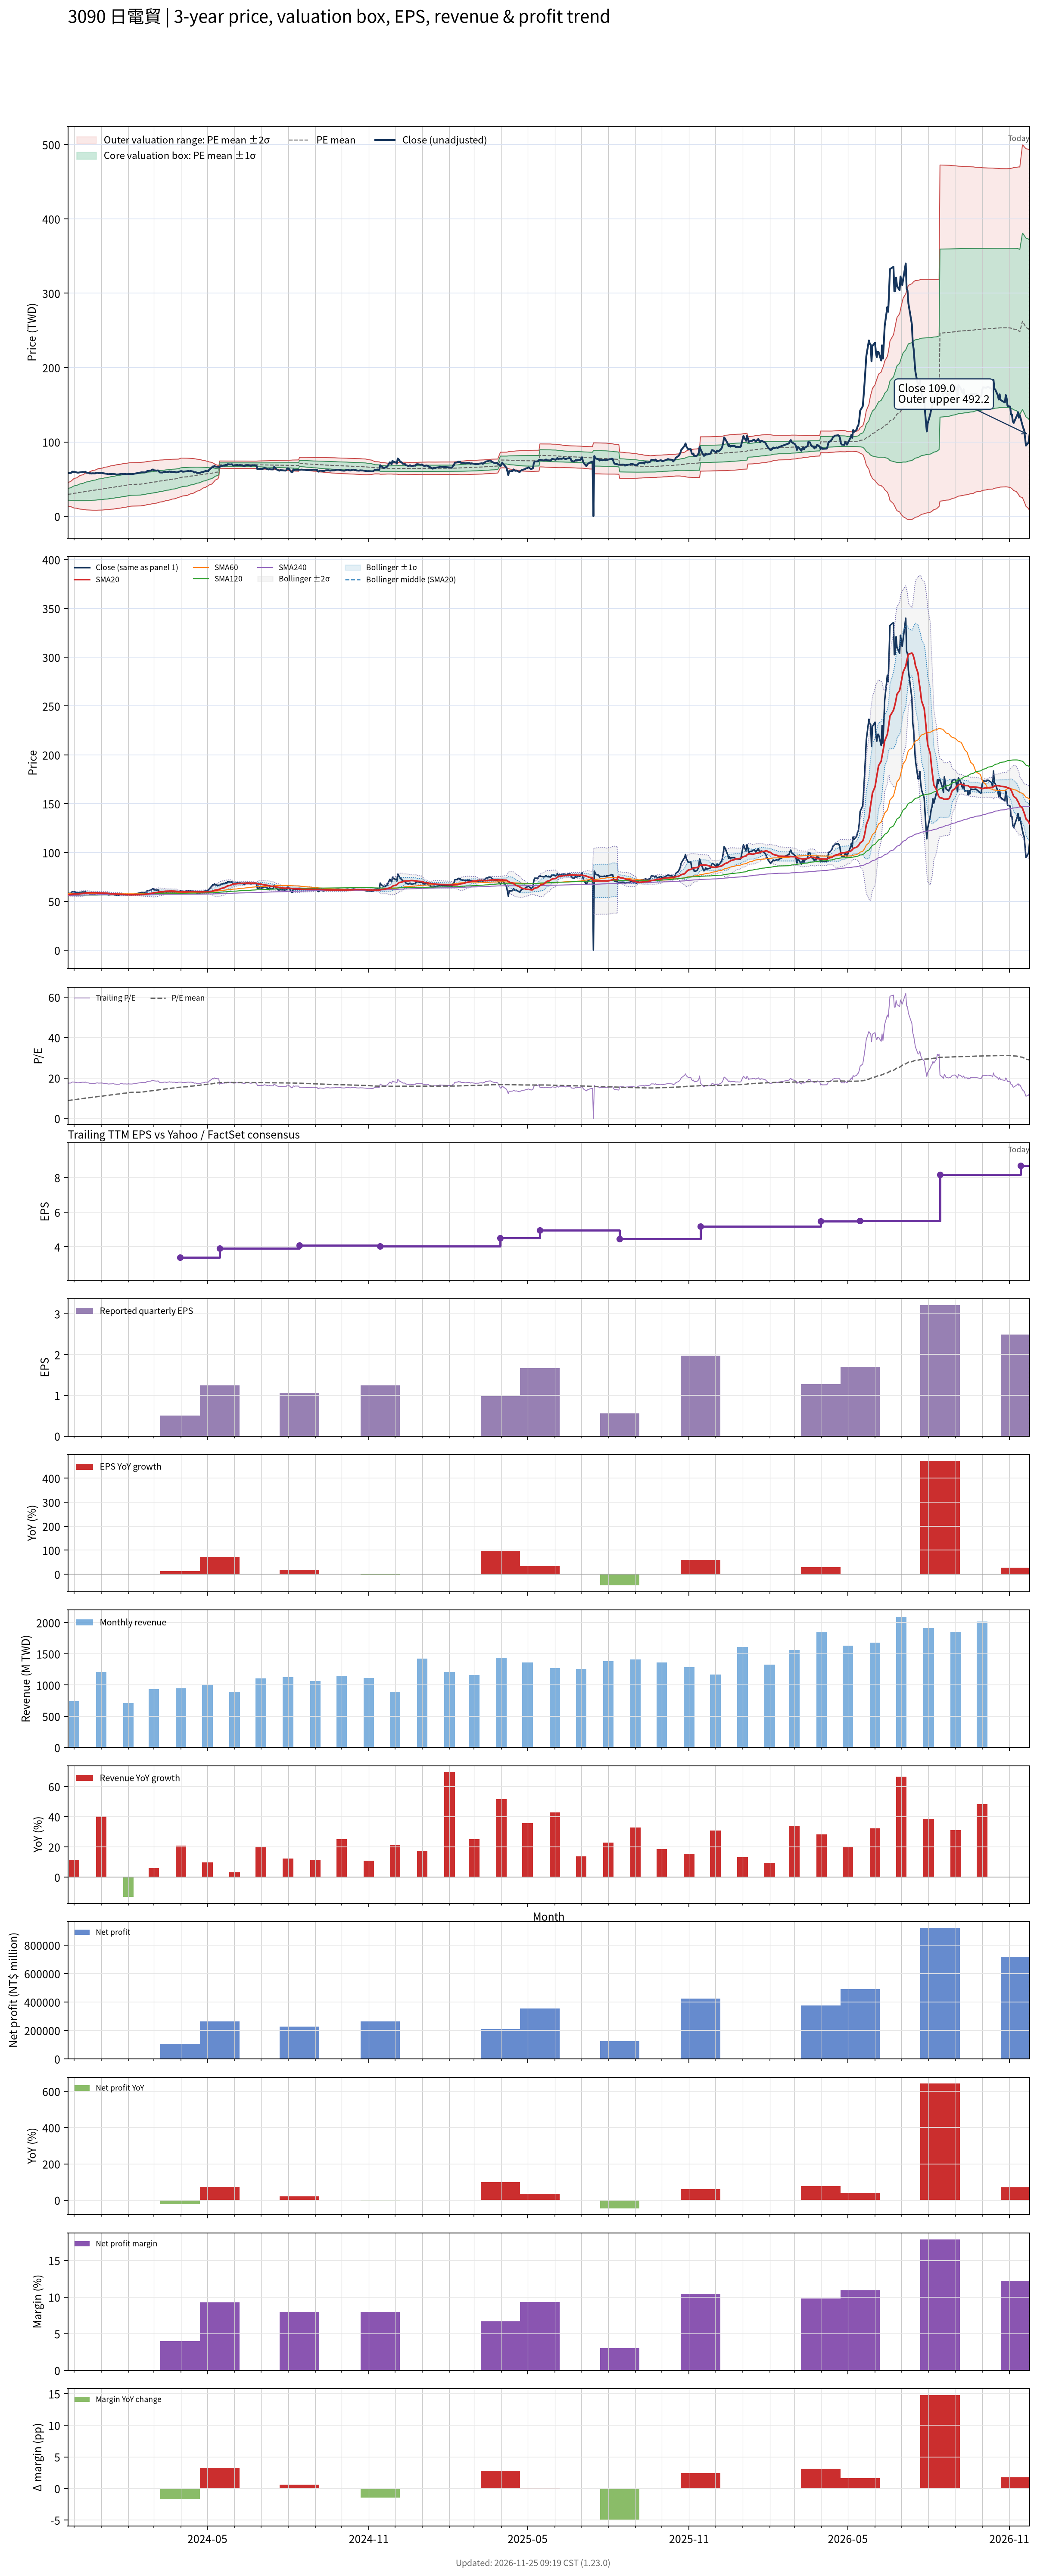

The table this chart was drawn from, first rows:
# chart-version: skill-stock-dynamic-val…
date, close, available_date, period_end, eps, ttm_eps, pe, pe_mean, pe_std, price_m2, price_m1, price_mean, price_p1, price_p2, forward_eps, forward_pe, forward_pe_mean, forward_pe_std, forward_price_m2, forward_price_m1, forward_price_mean, forward_price_p1, forward_price_p2, sma20
2023-11-24, 58.1, 2023-11-14, 2023-09-30, 1.28, 3.33, 17.45, 8.894, 2.388, 13.72, 21.67, 29.62, 37.57, 45.52, , , , , , , , , , 56.83
2023-11-27, 58.2, 2023-11-14, 2023-09-30, 1.28, 3.33, 17.48, 8.972, 2.512, 13.15, 21.51, 29.88, 38.24, 46.61, , , , , , , , , , 56.92
2023-11-28, 58.6, 2023-11-14, 2023-09-30, 1.28, 3.33, 17.6, 9.051, 2.631, 12.62, 21.38, 30.14, 38.9, 47.66, , , , , , , , , , 57.07
2023-11-29, 60, 2023-11-14, 2023-09-30, 1.28, 3.33, 18.02, 9.134, 2.754, 12.08, 21.25, 30.42, 39.59, 48.76, , , , , , , , , , 57.25
2023-11-30, 59.8, 2023-11-14, 2023-09-30, 1.28, 3.33, 17.96, 9.216, 2.867, 11.59, 21.14, 30.69, 40.24, 49.79, , , , , , , , , , 57.38
2023-12-01, 59.9, 2023-11-14, 2023-09-30, 1.28, 3.33, 17.99, 9.298, 2.975, 11.15, 21.05, 30.96, 40.87, 50.78, , , , , , , , , , 57.52
2023-12-04, 59, 2023-11-14, 2023-09-30, 1.28, 3.33, 17.72, 9.378, 3.071, 10.78, 21, 31.23, 41.45, 51.68, , , , , , , , , , 57.6
2023-12-05, 58.7, 2023-11-14, 2023-09-30, 1.28, 3.33, 17.63, 9.457, 3.16, 10.45, 20.97, 31.49, 42.01, 52.53, , , , , , , , , , 57.62
2023-12-06, 58.7, 2023-11-14, 2023-09-30, 1.28, 3.33, 17.63, 9.536, 3.244, 10.15, 20.95, 31.75, 42.56, 53.36, , , , , , , , , , 57.66
2023-12-07, 58.9, 2023-11-14, 2023-09-30, 1.28, 3.33, 17.69, 9.615, 3.326, 9.869, 20.94, 32.02, 43.09, 54.17, , , , , , , , , , 57.75
2023-12-08, 59.1, 2023-11-14, 2023-09-30, 1.28, 3.33, 17.75, 9.695, 3.405, 9.608, 20.95, 32.28, 43.62, 54.96, , , , , , , , , , 57.87
2023-12-11, 59.6, 2023-11-14, 2023-09-30, 1.28, 3.33, 17.9, 9.776, 3.483, 9.356, 20.95, 32.55, 44.15, 55.75, , , , , , , , , , 58.03
2023-12-12, 59.5, 2023-11-14, 2023-09-30, 1.28, 3.33, 17.87, 9.856, 3.557, 9.128, 20.97, 32.82, 44.67, 56.51, , , , , , , , , , 58.2
2023-12-13, 59.4, 2023-11-14, 2023-09-30, 1.28, 3.33, 17.84, 9.936, 3.628, 8.926, 21.01, 33.09, 45.17, 57.25, , , , , , , , , , 58.36
2023-12-14, 59.9, 2023-11-14, 2023-09-30, 1.28, 3.33, 17.99, 10.02, 3.698, 8.73, 21.04, 33.36, 45.67, 57.99, , , , , , , , , , 58.55
2023-12-15, 58.7, 2023-11-14, 2023-09-30, 1.28, 3.33, 17.63, 10.1, 3.759, 8.587, 21.1, 33.62, 46.14, 58.65, , , , , , , , , , 58.66
2023-12-18, 58.3, 2023-11-14, 2023-09-30, 1.28, 3.33, 17.51, 10.17, 3.815, 8.475, 21.18, 33.88, 46.58, 59.29, , , , , , , , , , 58.74
2023-12-19, 57.6, 2023-11-14, 2023-09-30, 1.28, 3.33, 17.3, 10.25, 3.865, 8.392, 21.26, 34.13, 47, 59.87, , , , , , , , , , 58.8
2023-12-20, 57.9, 2023-11-14, 2023-09-30, 1.28, 3.33, 17.39, 10.33, 3.915, 8.315, 21.35, 34.39, 47.42, 60.46, , , , , , , , , , 58.84
2023-12-21, 57.5, 2023-11-14, 2023-09-30, 1.28, 3.33, 17.27, 10.4, 3.961, 8.26, 21.45, 34.64, 47.83, 61.02, , , , , , , , , , 58.87
2023-12-22, 57.8, 2023-11-14, 2023-09-30, 1.28, 3.33, 17.36, 10.48, 4.006, 8.21, 21.55, 34.89, 48.23, 61.57, , , , , , , , , , 58.85
2023-12-25, 57.7, 2023-11-14, 2023-09-30, 1.28, 3.33, 17.33, 10.55, 4.049, 8.175, 21.66, 35.14, 48.63, 62.11, , , , , , , , , , 58.83
2023-12-26, 58.1, 2023-11-14, 2023-09-30, 1.28, 3.33, 17.45, 10.63, 4.092, 8.141, 21.77, 35.4, 49.02, 62.65, , , , , , , , , , 58.8
2023-12-27, 58.4, 2023-11-14, 2023-09-30, 1.28, 3.33, 17.54, 10.71, 4.13, 8.168, 21.92, 35.68, 49.43, 63.18, , , , , , , , , , 58.73
2023-12-28, 58.4, 2023-11-14, 2023-09-30, 1.28, 3.33, 17.54, 10.8, 4.165, 8.215, 22.09, 35.96, 49.83, 63.7, , , , , , , , , , 58.66
2023-12-29, 58.1, 2023-11-14, 2023-09-30, 1.28, 3.33, 17.45, 10.88, 4.197, 8.29, 22.26, 36.24, 50.21, 64.19, , , , , , , , , , 58.56
2024-01-02, 58.3, 2023-11-14, 2023-09-30, 1.28, 3.33, 17.51, 10.97, 4.226, 8.374, 22.45, 36.52, 50.6, 64.67, , , , , , , , , , 58.53
2024-01-03, 57.9, 2023-11-14, 2023-09-30, 1.28, 3.33, 17.39, 11.05, 4.253, 8.476, 22.64, 36.8, 50.97, 65.13, , , , , , , , , , 58.49
2024-01-04, 57.8, 2023-11-14, 2023-09-30, 1.28, 3.33, 17.36, 11.13, 4.278, 8.586, 22.83, 37.08, 51.33, 65.57, , , , , , , , , , 58.45
2024-01-05, 57.5, 2023-11-14, 2023-09-30, 1.28, 3.33, 17.27, 11.22, 4.301, 8.709, 23.03, 37.35, 51.67, 66, , , , , , , , , , 58.38
2024-01-08, 57, 2023-11-14, 2023-09-30, 1.28, 3.33, 17.12, 11.3, 4.321, 8.845, 23.23, 37.62, 52.01, 66.39, , , , , , , , , , 58.27
2024-01-09, 56.6, 2023-11-14, 2023-09-30, 1.28, 3.33, 17, 11.38, 4.338, 8.987, 23.43, 37.88, 52.33, 66.77, , , , , , , , , , 58.12
2024-01-10, 56.6, 2023-11-14, 2023-09-30, 1.28, 3.33, 17, 11.45, 4.354, 9.14, 23.64, 38.14, 52.64, 67.14, , , , , , , , , , 57.98
2024-01-11, 56.9, 2023-11-14, 2023-09-30, 1.28, 3.33, 17.09, 11.53, 4.37, 9.3, 23.85, 38.4, 52.96, 67.51, , , , , , , , , , 57.85
2024-01-12, 56.8, 2023-11-14, 2023-09-30, 1.28, 3.33, 17.06, 11.61, 4.383, 9.477, 24.07, 38.67, 53.26, 67.86, , , , , , , , , , 57.7
2024-01-15, 57.1, 2023-11-14, 2023-09-30, 1.28, 3.33, 17.15, 11.69, 4.395, 9.67, 24.3, 38.94, 53.57, 68.21, , , , , , , , , , 57.62
2024-01-16, 56.6, 2023-11-14, 2023-09-30, 1.28, 3.33, 17, 11.77, 4.404, 9.876, 24.54, 39.2, 53.87, 68.53, , , , , , , , , , 57.53
2024-01-17, 56.6, 2023-11-14, 2023-09-30, 1.28, 3.33, 17, 11.85, 4.411, 10.09, 24.78, 39.47, 54.16, 68.85, , , , , , , , , , 57.48
2024-01-18, 56.2, 2023-11-14, 2023-09-30, 1.28, 3.33, 16.88, 11.93, 4.416, 10.32, 25.03, 39.73, 54.44, 69.14, , , , , , , , , , 57.4
2024-01-19, 56.2, 2023-11-14, 2023-09-30, 1.28, 3.33, 16.88, 12.01, 4.42, 10.56, 25.27, 39.99, 54.71, 69.43, , , , , , , , , , 57.33
2024-01-22, 56.4, 2023-11-14, 2023-09-30, 1.28, 3.33, 16.94, 12.09, 4.422, 10.8, 25.53, 40.25, 54.98, 69.71, , , , , , , , , , 57.26
2024-01-23, 57.2, 2023-11-14, 2023-09-30, 1.28, 3.33, 17.18, 12.17, 4.426, 11.04, 25.78, 40.52, 55.26, 70, , , , , , , , , , 57.23
2024-01-24, 57.2, 2023-11-14, 2023-09-30, 1.28, 3.33, 17.18, 12.25, 4.428, 11.31, 26.05, 40.79, 55.54, 70.28, , , , , , , , , , 57.19
2024-01-25, 57.1, 2023-11-14, 2023-09-30, 1.28, 3.33, 17.15, 12.33, 4.428, 11.57, 26.32, 41.06, 55.81, 70.55, , , , , , , , , , 57.12
2024-01-26, 56.7, 2023-11-14, 2023-09-30, 1.28, 3.33, 17.03, 12.41, 4.426, 11.85, 26.59, 41.33, 56.07, 70.8, , , , , , , , , , 57.04
2024-01-29, 56.8, 2023-11-14, 2023-09-30, 1.28, 3.33, 17.06, 12.49, 4.423, 12.14, 26.87, 41.59, 56.32, 71.05, , , , , , , , , , 56.98
2024-01-30, 56.6, 2023-11-14, 2023-09-30, 1.28, 3.33, 17, 12.57, 4.417, 12.44, 27.15, 41.86, 56.57, 71.28, , , , , , , , , , 56.89
2024-01-31, 56.6, 2023-11-14, 2023-09-30, 1.28, 3.33, 17, 12.65, 4.41, 12.75, 27.44, 42.12, 56.81, 71.49, , , , , , , , , , 56.83
2024-02-01, 57, 2023-11-14, 2023-09-30, 1.28, 3.33, 17.12, 12.73, 4.402, 13.07, 27.73, 42.39, 57.05, 71.71, , , , , , , , , , 56.78
2024-02-02, 56.7, 2023-11-14, 2023-09-30, 1.28, 3.33, 17.03, 12.81, 4.397, 13.36, 28.01, 42.65, 57.29, 71.93, , , , , , , , , , 56.74
2024-02-05, 56.6, 2023-11-14, 2023-09-30, 1.28, 3.33, 17, 12.88, 4.389, 13.67, 28.28, 42.9, 57.52, 72.13, , , , , , , , , , 56.73
2024-02-15, 58.9, 2023-11-14, 2023-09-30, 1.28, 3.33, 17.69, 12.97, 4.386, 13.96, 28.57, 43.17, 57.78, 72.38, , , , , , , , , , 56.84
2024-02-16, 59.1, 2023-11-14, 2023-09-30, 1.28, 3.33, 17.75, 13.05, 4.382, 14.27, 28.86, 43.45, 58.04, 72.63, , , , , , , , , , 56.97
2024-02-19, 59, 2023-11-14, 2023-09-30, 1.28, 3.33, 17.72, 13.13, 4.376, 14.58, 29.15, 43.72, 58.29, 72.87, , , , , , , , , , 57.07
2024-02-20, 59, 2023-11-14, 2023-09-30, 1.28, 3.33, 17.72, 13.21, 4.369, 14.9, 29.45, 44, 58.54, 73.09, , , , , , , , , , 57.18
2024-02-21, 59.3, 2023-11-14, 2023-09-30, 1.28, 3.33, 17.81, 13.29, 4.361, 15.23, 29.75, 44.27, 58.79, 73.32, , , , , , , , , , 57.29
2024-02-22, 60.5, 2023-11-14, 2023-09-30, 1.28, 3.33, 18.17, 13.38, 4.355, 15.55, 30.06, 44.56, 59.06, 73.56, , , , , , , , , , 57.48
2024-02-23, 60.9, 2023-11-14, 2023-09-30, 1.28, 3.33, 18.29, 13.47, 4.348, 15.89, 30.37, 44.85, 59.32, 73.8, , , , , , , , , , 57.7
2024-02-26, 61.3, 2023-11-14, 2023-09-30, 1.28, 3.33, 18.41, 13.55, 4.341, 16.22, 30.68, 45.14, 59.59, 74.05, , , , , , , , , , 57.95
... 667 more rows
